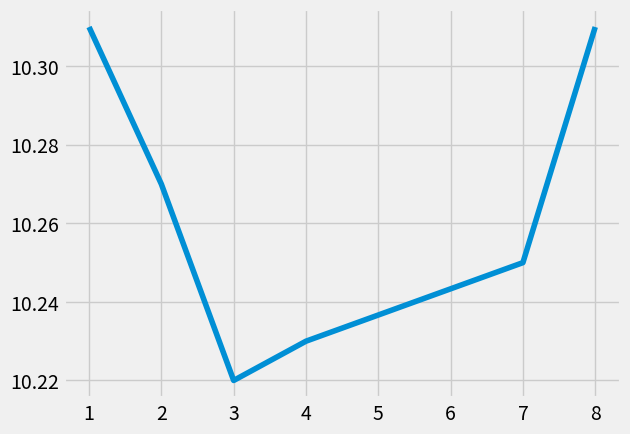

Reproduce this figure in Python.
# Program to give a comparison operator

import pandas as pd
import matplotlib.pyplot as plt
from matplotlib import style

style.use('fivethirtyeight')

#intial bridge reading
bridge_height = {'meters':[10.26, 10.31, 10.27, 10.22, 10.23, 6212.42, 10.28, 10.25, 10.31]}
df = pd.DataFrame(bridge_height)
print(df)

#bridge standard deviation reading
df['STD'] = df['meters'].rolling(window=2).std()
print(df)

print("......")
#store the standard deviation of the meters column in the df_std
#It will be used for calculations
df_std = df.describe()
print(df_std['meters']['std'])
df_std = df_std['meters']['std']
# print(type(df_std['meters']['std']))
# use comparison operator to remove the outlier

df = df[(df['STD']<df_std)]

print(df)

df['meters'].plot()
plt.show()


#
# df.plot()
# plt.show()
